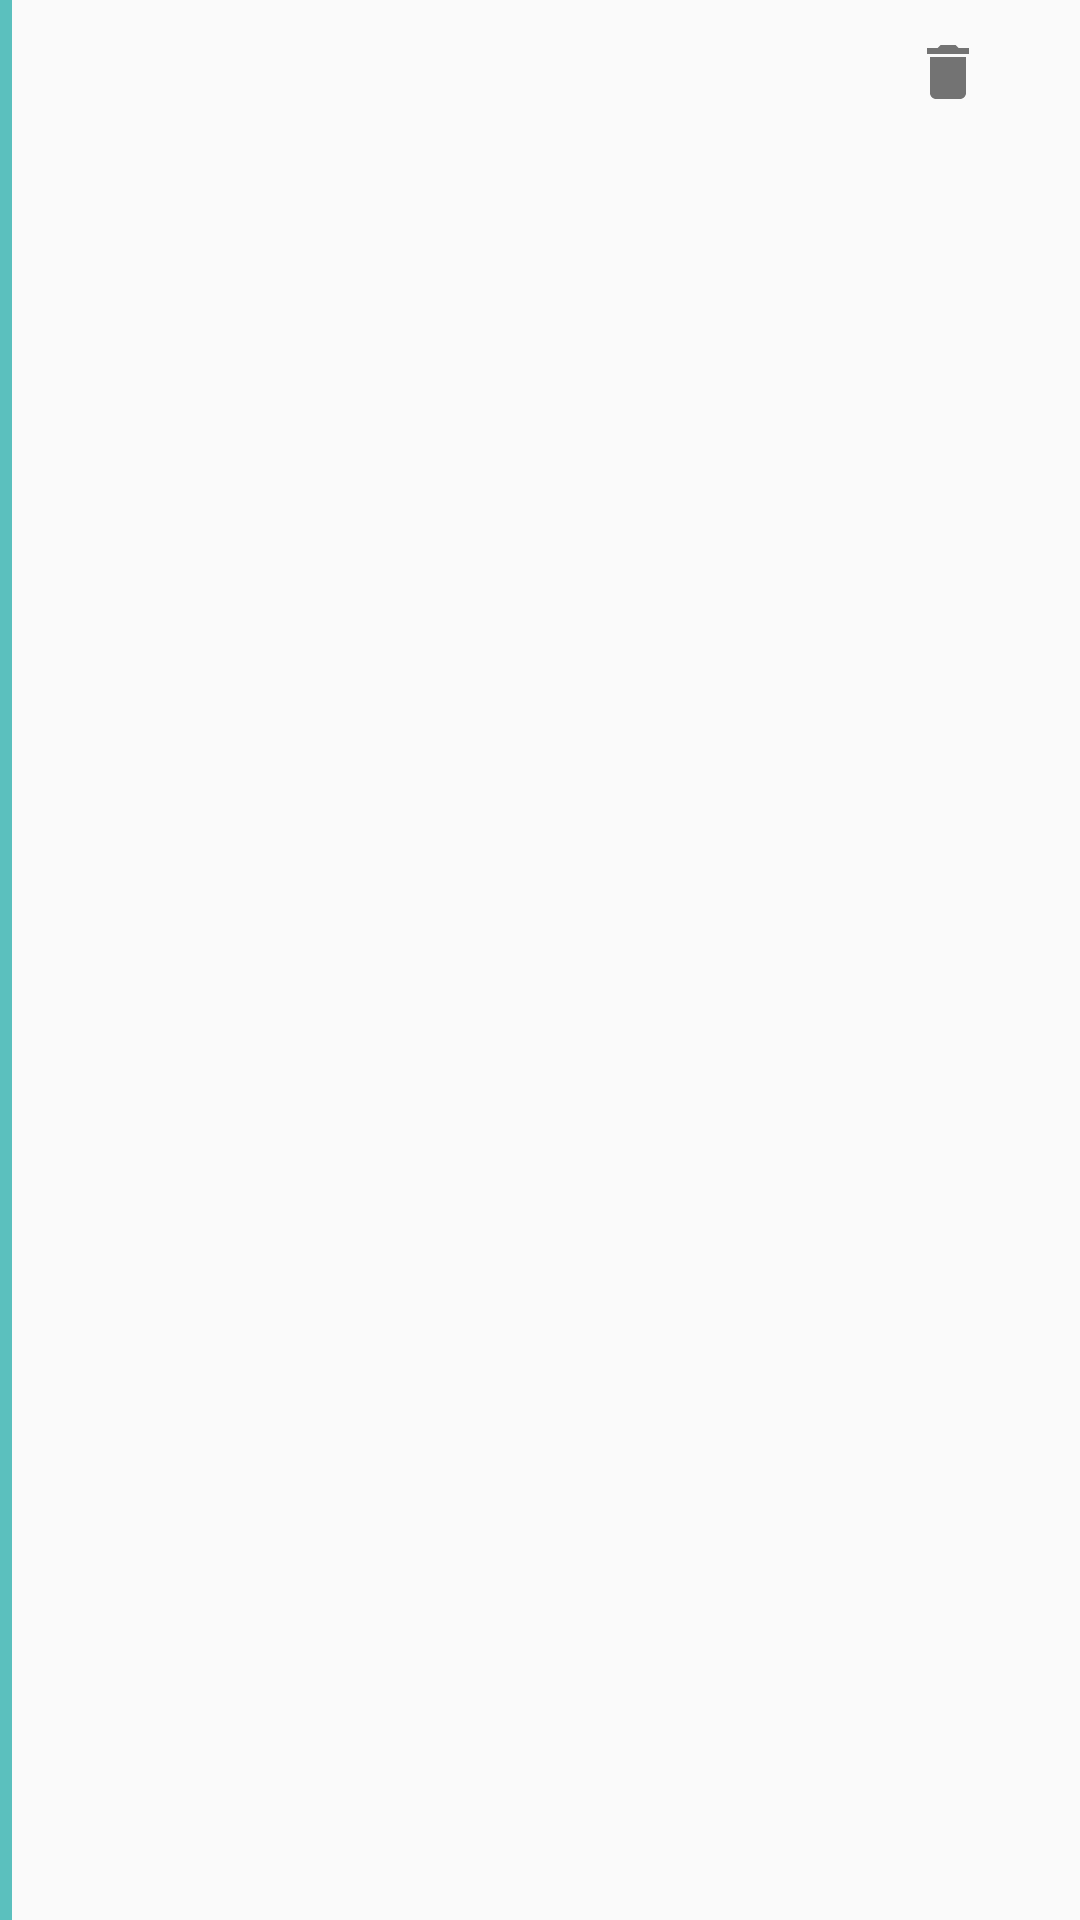

Produce the Android XML layout that renders to this screen, including the resource entries it uses.
<!-- AndroidManifest.xml: application theme AppTheme -->
<!-- res/layout/remembrall_item_list.xml -->
<?xml version="1.0" encoding="utf-8"?>
<LinearLayout
    xmlns:android="http://schemas.android.com/apk/res/android"
    xmlns:app="http://schemas.android.com/apk/res-auto"
    xmlns:tools="http://schemas.android.com/tools"
    android:id="@+id/item_container"
    android:layout_width="match_parent"
    android:layout_height="wrap_content"
    android:orientation="horizontal">

    <View
        android:layout_width="4dp"
        android:layout_height="match_parent"
        android:background="@color/colorAccent"/>

    <TextView
        android:id="@+id/date_text"
        android:layout_width="wrap_content"
        android:layout_height="wrap_content"
        android:layout_marginEnd="16dp"
        android:layout_marginStart="8dp"
        android:layout_marginTop="8dp"
        tools:text="11 feb"/>

    <LinearLayout
        android:layout_width="0dp"
        android:layout_height="wrap_content"
        android:layout_weight="1"
        android:layout_marginTop="8dp"
        android:orientation="vertical">

        <TextView
            android:id="@+id/contact_name_text"
            android:layout_width="match_parent"
            android:layout_height="wrap_content"
            android:textStyle="bold"
            tools:text="Nombre de la persona"/>

        <TextView
            android:id="@+id/contact_address_text"
            android:layout_width="match_parent"
            android:layout_height="wrap_content"
            tools:text="Direccion de la persona"/>

    </LinearLayout>

    <ImageButton
        style="@style/Base.Widget.AppCompat.Button.Borderless"
        android:id="@+id/delete_button"
        android:layout_width="wrap_content"
        android:layout_height="wrap_content"
        app:srcCompat="@drawable/ic_delete_black_24px"/>

</LinearLayout>
<!-- resources referenced by this layout -->
<resources>
  <color name="colorAccent">#5BC0BE</color>
  <!-- drawable ic_delete_black_24px (drawable) -->
  <vector android:alpha="0.54" android:height="24dp"
      android:viewportHeight="24.0" android:viewportWidth="24.0"
      android:width="24dp" xmlns:android="http://schemas.android.com/apk/res/android">
      <path android:fillColor="#000000" android:pathData="M6,19c0,1.1 0.9,2 2,2h8c1.1,0 2,-0.9 2,-2V7H6v12zM19,4h-3.5l-1,-1h-5l-1,1H5v2h14V4z"/>
  </vector>
  <style name="AppTheme" parent="Theme.AppCompat.Light.NoActionBar">
          
          <item name="colorPrimary">@color/colorPrimary</item>
          <item name="colorPrimaryDark">@color/colorPrimaryDark</item>
          <item name="colorAccent">@color/colorAccent</item>
  
      </style>
  <color name="colorPrimary">#3A506B</color>
  <color name="colorPrimaryDark">#304258</color>
</resources>
